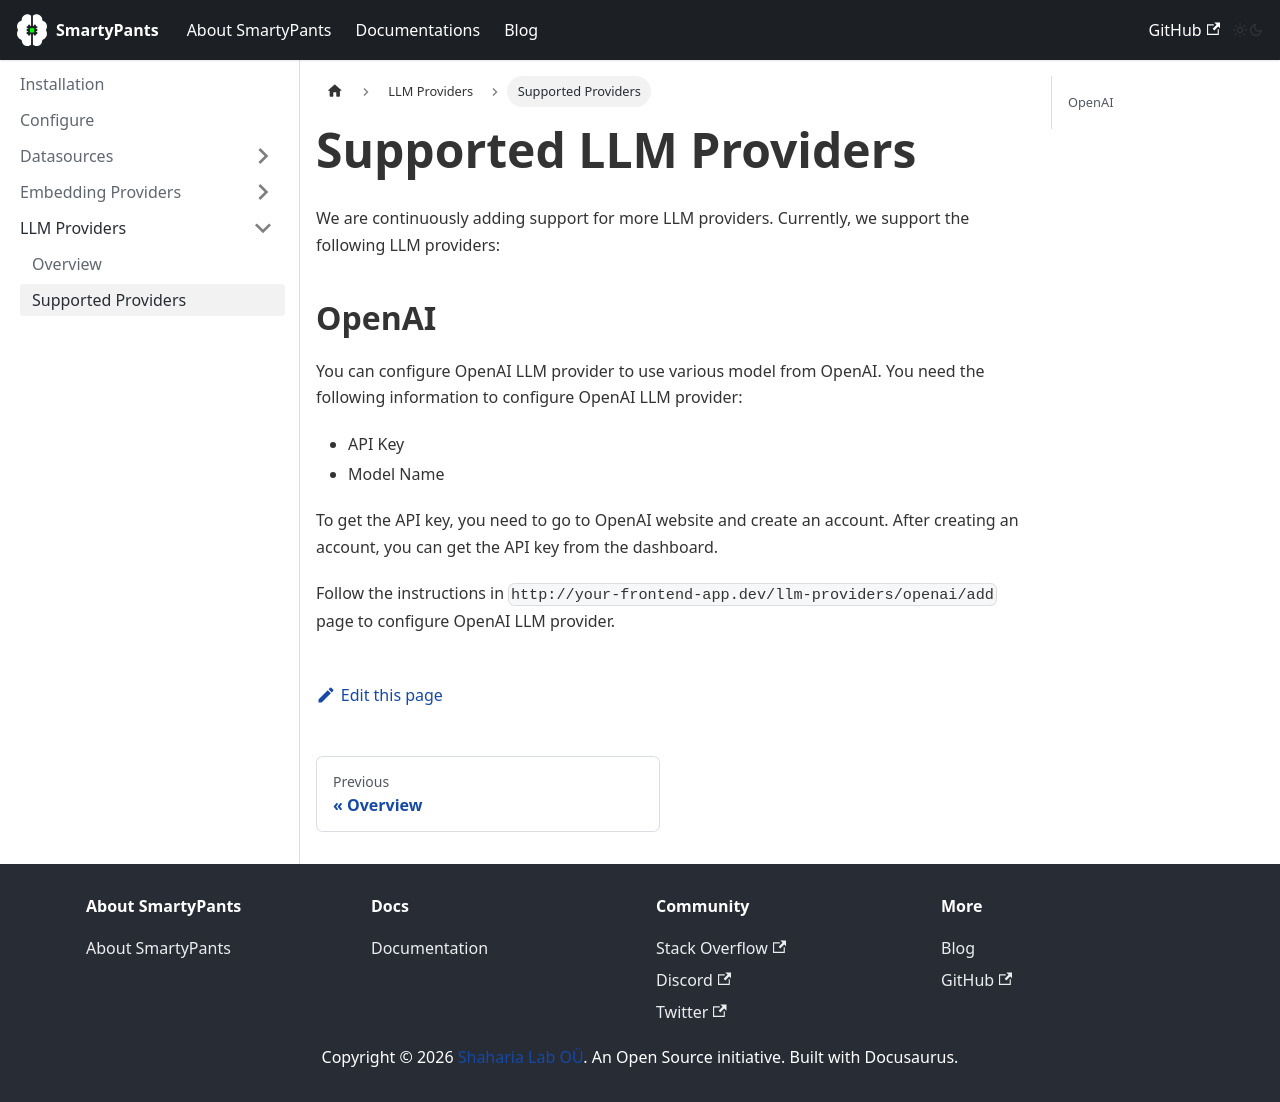

repository: shaharia-lab/smarty-pants · page: docs/llm-providers/supported-providers/index.html · generator: docusaurus

---
sidebar_position: 2
title: Supported Providers
---

# Supported LLM Providers

We are continuously adding support for more LLM providers. Currently, we support the following LLM providers:

## OpenAI

You can configure OpenAI LLM provider to use various model from OpenAI. You need the following information to configure OpenAI LLM provider:

- API Key
- Model Name

To get the API key, you need to go to OpenAI website and create an account. After creating an account, you can get the API key from the dashboard.

Follow the instructions in `http://your-frontend-app.dev/llm-providers/openai/add` page to configure OpenAI LLM provider.
